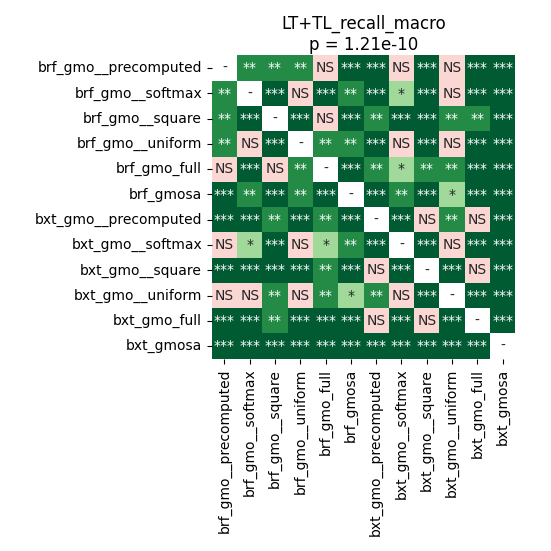

Data behind this chart, as committed beside it:
	brf_gmo__precomputed	brf_gmo__softmax	brf_gmo__square	brf_gmo__uniform	brf_gmo_full	brf_gmosa	bxt_gmo__precomputed	bxt_gmo__softmax	bxt_gmo__square	bxt_gmo__uniform	bxt_gmo_full	bxt_gmosa
brf_gmo__precomputed	1.0	0.001007	0.007092	0.004816	0.05317	8.392333984375e-05	0.0002962	0.5109	0.0002962	0.09473	8.392333984375e-05	8.392333984375e-05
brf_gmo__softmax	0.001007	1.0	0.0005595	0.3997	0.0001549	0.002518	0.0002158	0.01931	0.0002962	0.3489	8.392333984375e-05	8.392333984375e-05
brf_gmo__square	0.007092	0.0005595	1.0	0.0002962	0.9399	0.0002158	0.008136	0.0007621	0.0005595	0.004816	0.002518	8.392333984375e-05
brf_gmo__uniform	0.004816	0.3997	0.0002962	1.0	0.001259	0.001621	0.0002962	0.07708	0.0002962	0.7166	8.392333984375e-05	8.392333984375e-05
brf_gmo_full	0.05317	0.0001549	0.9399	0.001259	1.0	8.392333984375e-05	0.007092	0.01394	0.008136	0.008136	8.392333984375e-05	8.392333984375e-05
brf_gmosa	8.392333984375e-05	0.002518	0.0002158	0.001621	8.392333984375e-05	1.0	8.392333984375e-05	0.001259	0.0001549	0.0223	8.392333984375e-05	8.392333984375e-05
bxt_gmo__precomputed	0.0002962	0.0002158	0.008136	0.0002962	0.007092	8.392333984375e-05	1.0	8.392333984375e-05	0.08558	0.002518	0.2543	8.392333984375e-05
bxt_gmo__softmax	0.5109	0.01931	0.0007621	0.07708	0.01394	0.001259	8.392333984375e-05	1.0	8.392333984375e-05	0.2543	8.392333984375e-05	8.392333984375e-05
bxt_gmo__square	0.0002962	0.0002962	0.0005595	0.0002962	0.008136	0.0001549	0.08558	8.392333984375e-05	1.0	8.392333984375e-05	0.5109	8.392333984375e-05
bxt_gmo__uniform	0.09473	0.3489	0.004816	0.7166	0.008136	0.0223	0.002518	0.2543	8.392333984375e-05	1.0	8.392333984375e-05	8.392333984375e-05
bxt_gmo_full	8.392333984375e-05	8.392333984375e-05	0.002518	8.392333984375e-05	8.392333984375e-05	8.392333984375e-05	0.2543	8.392333984375e-05	0.5109	8.392333984375e-05	1.0	8.392333984375e-05
bxt_gmosa	8.392333984375e-05	8.392333984375e-05	8.392333984375e-05	8.392333984375e-05	8.392333984375e-05	8.392333984375e-05	8.392333984375e-05	8.392333984375e-05	8.392333984375e-05	8.392333984375e-05	8.392333984375e-05	1.0
